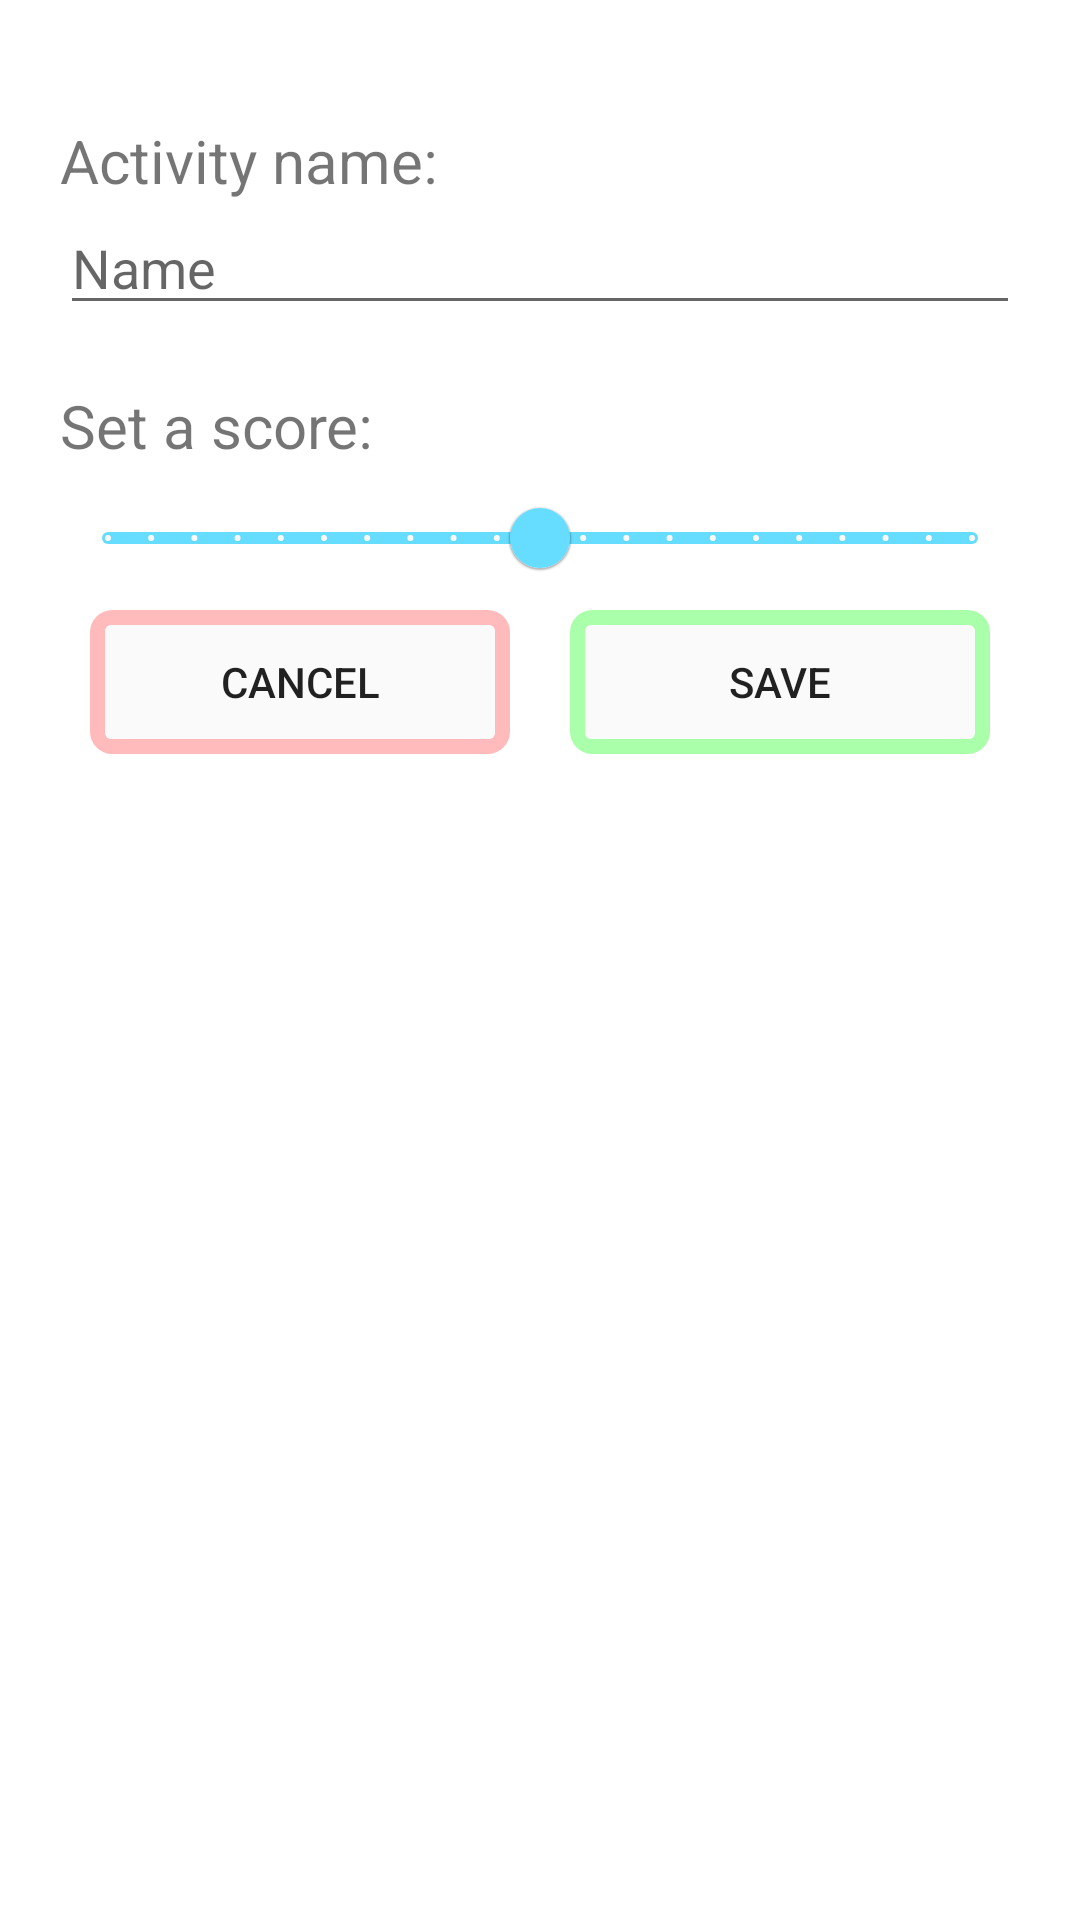

Android layout source for this screen:
<!-- AndroidManifest.xml: application theme Theme.SocialDebt -->
<!-- res/layout/layout_dialog_activity.xml -->
<?xml version="1.0" encoding="utf-8"?>
<RelativeLayout xmlns:android="http://schemas.android.com/apk/res/android"
    android:layout_width="match_parent"
    android:layout_height="match_parent"
    xmlns:app="http://schemas.android.com/apk/res-auto"
    android:padding="20dp">

    <TextView
        android:id="@+id/lblName"
        android:layout_width="match_parent"
        android:layout_height="wrap_content"
        android:layout_marginTop="20dp"
        android:text="@string/activityName"
        android:textSize="20sp" />

    <EditText
        android:id="@+id/txtName"
        android:layout_width="match_parent"
        android:layout_height="wrap_content"
        android:layout_below="@+id/lblName"
        android:hint="@string/nameHint"></EditText>

    <TextView
        android:id="@+id/lblSlider"
        android:layout_width="match_parent"
        android:layout_height="wrap_content"
        android:layout_below="@+id/txtName"
        android:layout_marginTop="20dp"
        android:text="@string/activitySetScore"
        android:textSize="20sp" />

    <com.google.android.material.slider.Slider
        android:id="@+id/sldScore"
        android:layout_width="match_parent"
        android:layout_height="wrap_content"
        android:layout_below="@+id/lblSlider"
        app:thumbColor="@color/sliderColor"
        app:tickColor="@color/appPrimary"
        app:haloColor="@color/sliderColorTransparent"
        app:trackColor="@color/sliderColor"
        app:labelStyle="@style/Widget.App.Tooltip"
        android:stepSize="1"
        android:value="0"
        android:valueFrom="-10"
        android:valueTo="10" />

    <LinearLayout
        android:layout_width="match_parent"
        android:layout_height="wrap_content"
        android:id="@+id/llInnerLayout"
        android:orientation="horizontal"
        android:gravity="bottom"
        android:layout_below="@+id/sldScore">
    <Button
        android:id="@+id/btnCancel"
        android:layout_width="wrap_content"
        android:layout_height="wrap_content"
        android:layout_gravity="left"
        android:layout_margin="10dp"
        android:layout_weight="50"
        android:background="@drawable/cancel_button"
        android:text="@string/cancel" />

    <Button
        android:id="@+id/btnSave"
        android:layout_width="wrap_content"
        android:layout_height="wrap_content"
        android:layout_gravity="right"
        android:layout_margin="10dp"
        android:layout_weight="50"
        android:background="@drawable/ok_button"
        android:text="@string/save" />
    </LinearLayout>

</RelativeLayout>
<!-- resources referenced by this layout -->
<resources>
  <color name="appPrimary">#FFFAFAFA</color>
  <color name="sliderColor">#FF66ddff</color>
  <!-- drawable cancel_button (drawable) -->
  <?xml version="1.0" encoding="utf-8"?>
  <selector xmlns:android="http://schemas.android.com/apk/res/android">
      <item
          android:state_pressed="true"
          android:drawable="@drawable/cancel_button_pressed" />
      <item
          android:drawable="@drawable/cancel_button_default" />
  </selector>
  <!-- drawable ok_button (drawable) -->
  <?xml version="1.0" encoding="utf-8"?>
  <selector xmlns:android="http://schemas.android.com/apk/res/android">
      <item
          android:state_pressed="true"
          android:drawable="@drawable/ok_button_pressed" />
      <item
          android:drawable="@drawable/ok_button_default" />
  </selector>
  <string name="activityName">Activity name:</string>
  <string name="activitySetScore">Set a score:</string>
  <string name="cancel">Cancel</string>
  <string name="nameHint">Name</string>
  <string name="save">Save</string>
  <style name="Theme.SocialDebt" parent="Theme.MaterialComponents.DayNight.DarkActionBar">
          
          <item name="colorPrimary">@color/appPrimary</item>
          <item name="colorPrimaryVariant">@color/appPrimary_dark</item>
          <item name="colorOnPrimary">@color/appFontColor</item>
          
          <item name="colorSecondary">@color/appSecondary</item>
          <item name="colorSecondaryVariant">@color/appSecondary_dark</item>
          <item name="colorOnSecondary">@color/appFontColor</item>
          
          <item name="android:statusBarColor" tools:targetApi="l">?attr/colorPrimary</item>
          <item name="android:windowLightStatusBar">true</item>
          <item name="windowNoTitle">true</item>
          
      </style>
  <!-- drawable cancel_button_pressed (drawable) -->
  <?xml version="1.0" encoding="utf-8"?>
  <layer-list xmlns:android="http://schemas.android.com/apk/res/android">
      <item android:top="2dp" android:bottom="2dp" android:left="2dp" android:right="2dp">
          <shape xmlns:android="http://schemas.android.com/apk/res/android"
              android:shape="rectangle">
              <solid android:color="@color/defaultButtonColorPressed"></solid>
              <size android:width="100dp" android:height="30dp"></size>
              <corners android:radius="5dp"></corners>
              <stroke android:color="@color/cancelButtonBorderColor" android:width="5dp"></stroke>
          </shape>
      </item>
  </layer-list>
  <!-- drawable ok_button_pressed (drawable) -->
  <?xml version="1.0" encoding="utf-8"?>
  <shape xmlns:android="http://schemas.android.com/apk/res/android"
      android:shape="rectangle">
      <solid android:color="@color/defaultButtonColorPressed"></solid>
      <size android:width="100dp" android:height="30dp"></size>
      <corners android:radius="5dp"></corners>
      <stroke android:color="@color/okButtonBorderColor" android:width="5dp"></stroke>
  </shape>
  <color name="appPrimary_dark">#FFC7C7C7</color>
  <color name="appFontColor">#FF666666</color>
  <color name="appSecondary">#FF81D4FA</color>
  <color name="appSecondary_dark">#FF4BA3C7</color>
  <color name="defaultButtonColorPressed">#FFE9E9E9</color>
  <color name="cancelButtonBorderColor">#FFFF3333</color>
  <color name="cancelButtonBorderColorTransparent">#55FF3333</color>
  <color name="defaultButtonColor">#FFFAFAFA</color>
  <color name="okButtonBorderColor">#FF00FF00</color>
  <color name="okButtonBorderColorTransparent">#5500FF00</color>
</resources>
